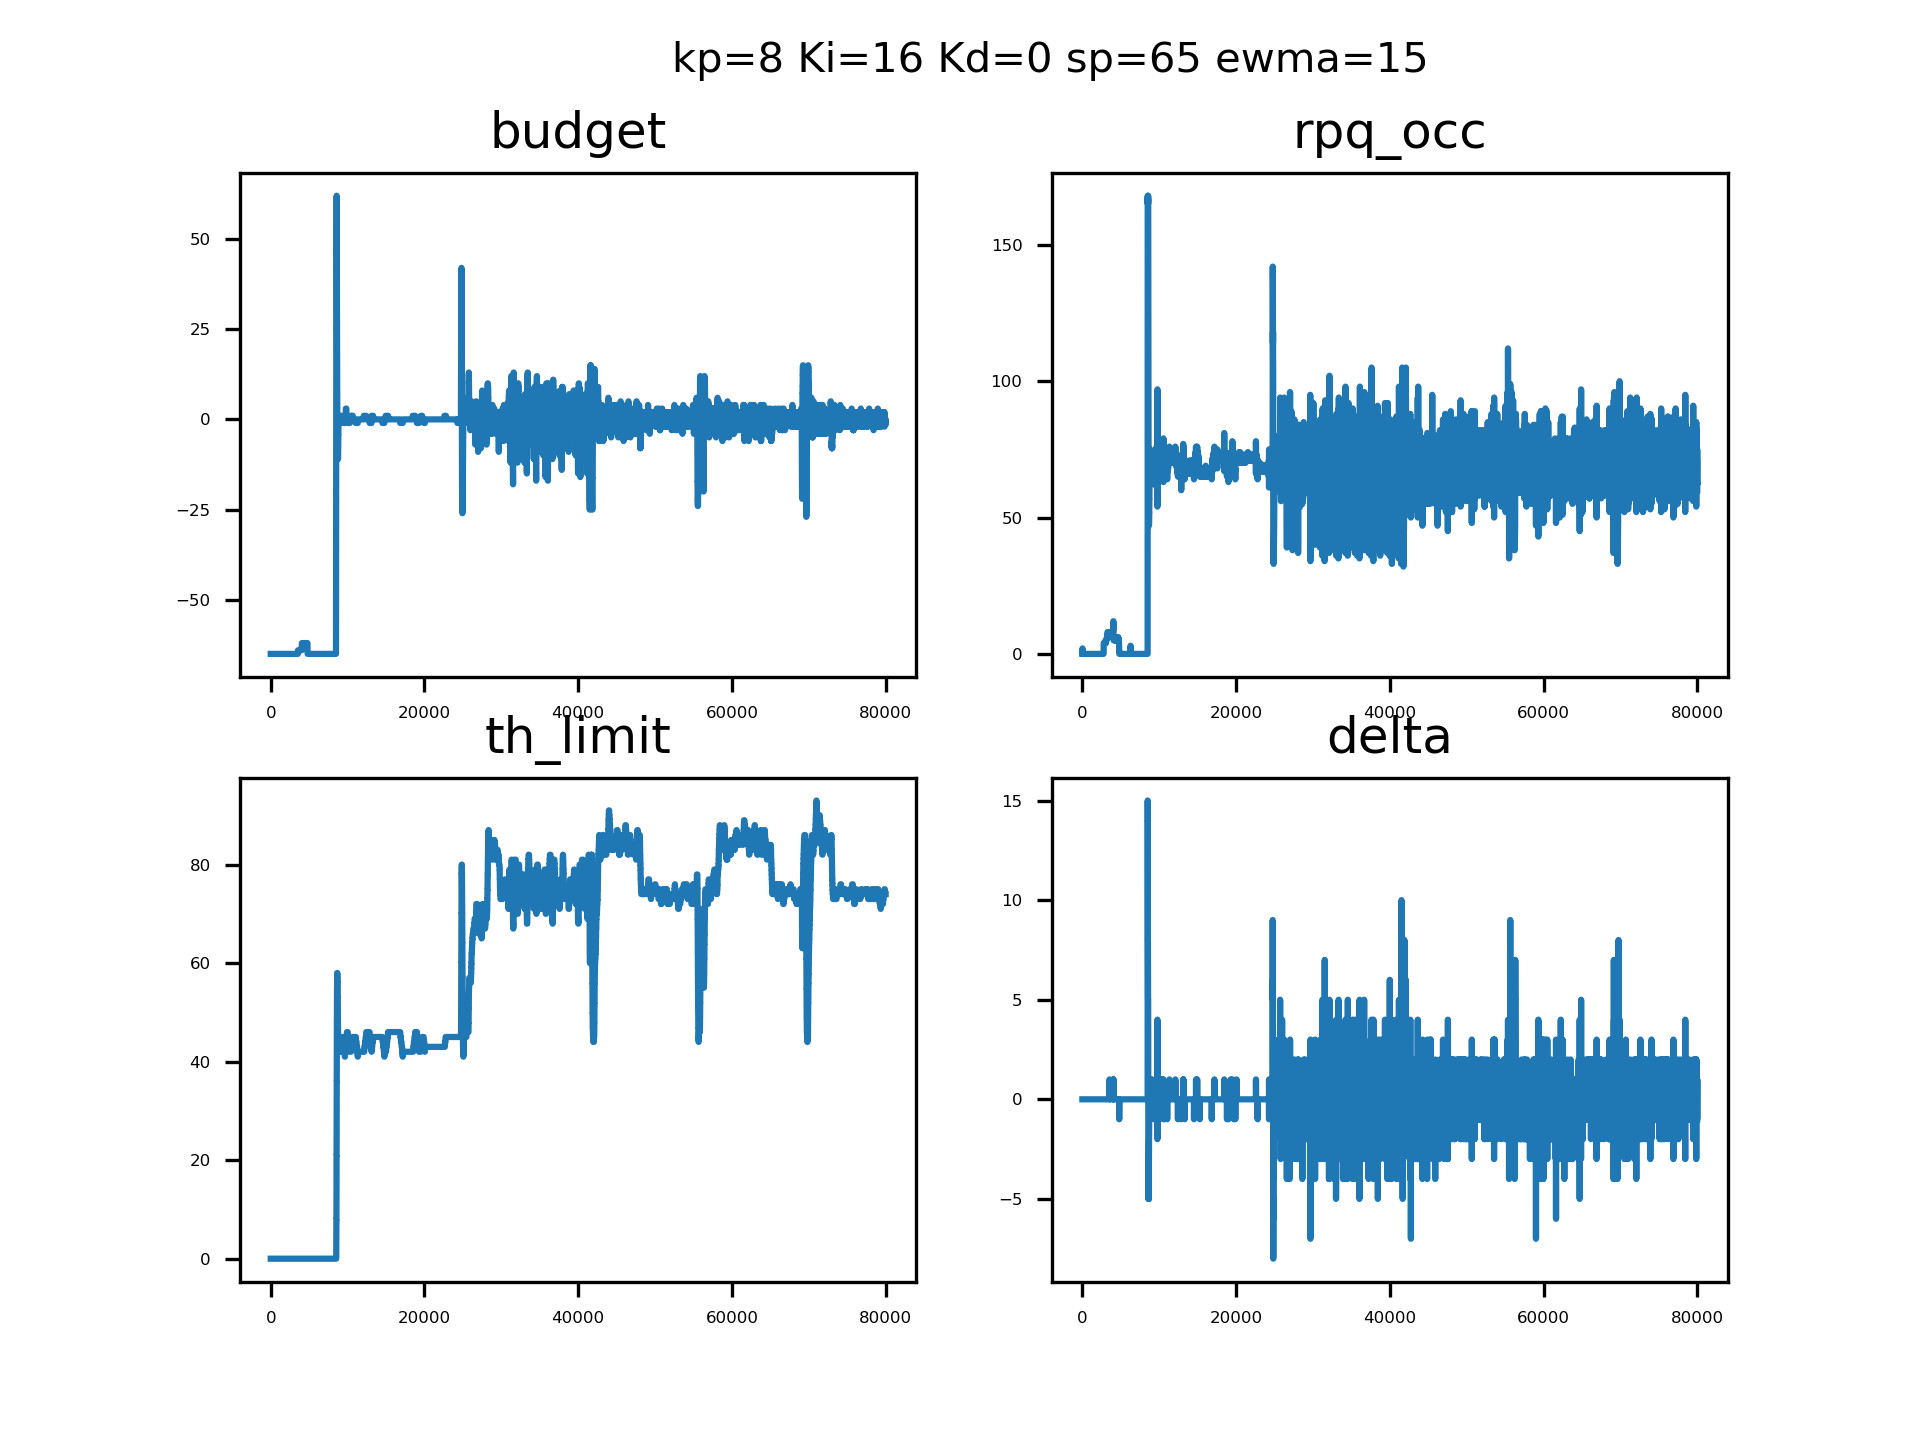

The file beside this chart, header and first rows:
sampleTime, pid_out, pid_budget, ewma_out, rpqocc
0.08559, 0, 4294967231, 0, 0, 
0.08808, 0, 4294967231, 0, 0, 
0.08922, 0, 4294967231, 0, 0, 
0.09032, 0, 4294967231, 0, 0, 
0.09141, 0, 4294967231, 0, 0, 
0.09256, 0, 4294967231, 0, 0, 
0.09364, 0, 4294967231, 0, 0, 
0.09482, 0, 4294967231, 0, 0, 
0.09590, 0, 4294967231, 0, 0, 
0.09696, 0, 4294967231, 0, 0, 
0.09800, 0, 4294967231, 0, 0, 
0.09911, 0, 4294967231, 0, 1, 
0.1002, 0, 4294967231, 0, 1, 
0.1012, 0, 4294967231, 0, 1, 
0.1023, 0, 4294967231, 0, 1, 
0.1033, 0, 4294967231, 0, 2, 
0.1044, 0, 4294967231, 0, 1, 
0.1054, 0, 4294967231, 0, 1, 
0.1065, 0, 4294967231, 0, 0, 
0.1076, 0, 4294967231, 0, 0, 
0.1086, 0, 4294967231, 0, 0, 
0.1097, 0, 4294967231, 0, 0, 
0.1108, 0, 4294967231, 0, 0, 
0.1119, 0, 4294967231, 0, 0, 
0.1129, 0, 4294967231, 0, 0, 
0.114, 0, 4294967231, 0, 0, 
0.1151, 0, 4294967231, 0, 0, 
0.1161, 0, 4294967231, 0, 0, 
0.1172, 0, 4294967231, 0, 0, 
0.1182, 0, 4294967231, 0, 0, 
0.1193, 0, 4294967231, 0, 0, 
0.1204, 0, 4294967231, 0, 0, 
0.1215, 0, 4294967231, 0, 0, 
0.1225, 0, 4294967231, 0, 0, 
0.1236, 0, 4294967231, 0, 0, 
0.1246, 0, 4294967231, 0, 0, 
0.1257, 0, 4294967231, 0, 0, 
0.1268, 0, 4294967231, 0, 0, 
0.1278, 0, 4294967231, 0, 0, 
0.1289, 0, 4294967231, 0, 0, 
0.13, 0, 4294967231, 0, 0, 
0.131, 0, 4294967231, 0, 0, 
0.132, 0, 4294967231, 0, 0, 
0.1331, 0, 4294967231, 0, 0, 
0.1342, 0, 4294967231, 0, 0, 
0.1352, 0, 4294967231, 0, 0, 
0.1363, 0, 4294967231, 0, 0, 
0.1373, 0, 4294967231, 0, 0, 
0.1384, 0, 4294967231, 0, 0, 
0.1394, 0, 4294967231, 0, 0, 
0.1403, 0, 4294967231, 0, 0, 
0.1413, 0, 4294967231, 0, 0, 
0.1422, 0, 4294967231, 0, 0, 
0.1432, 0, 4294967231, 0, 0, 
0.1441, 0, 4294967231, 0, 0, 
0.1451, 0, 4294967231, 0, 0, 
0.146, 0, 4294967231, 0, 0, 
0.1469, 0, 4294967231, 0, 0, 
0.1479, 0, 4294967231, 0, 0, 
0.1488, 0, 4294967231, 0, 0, 
... 79,940 more rows
